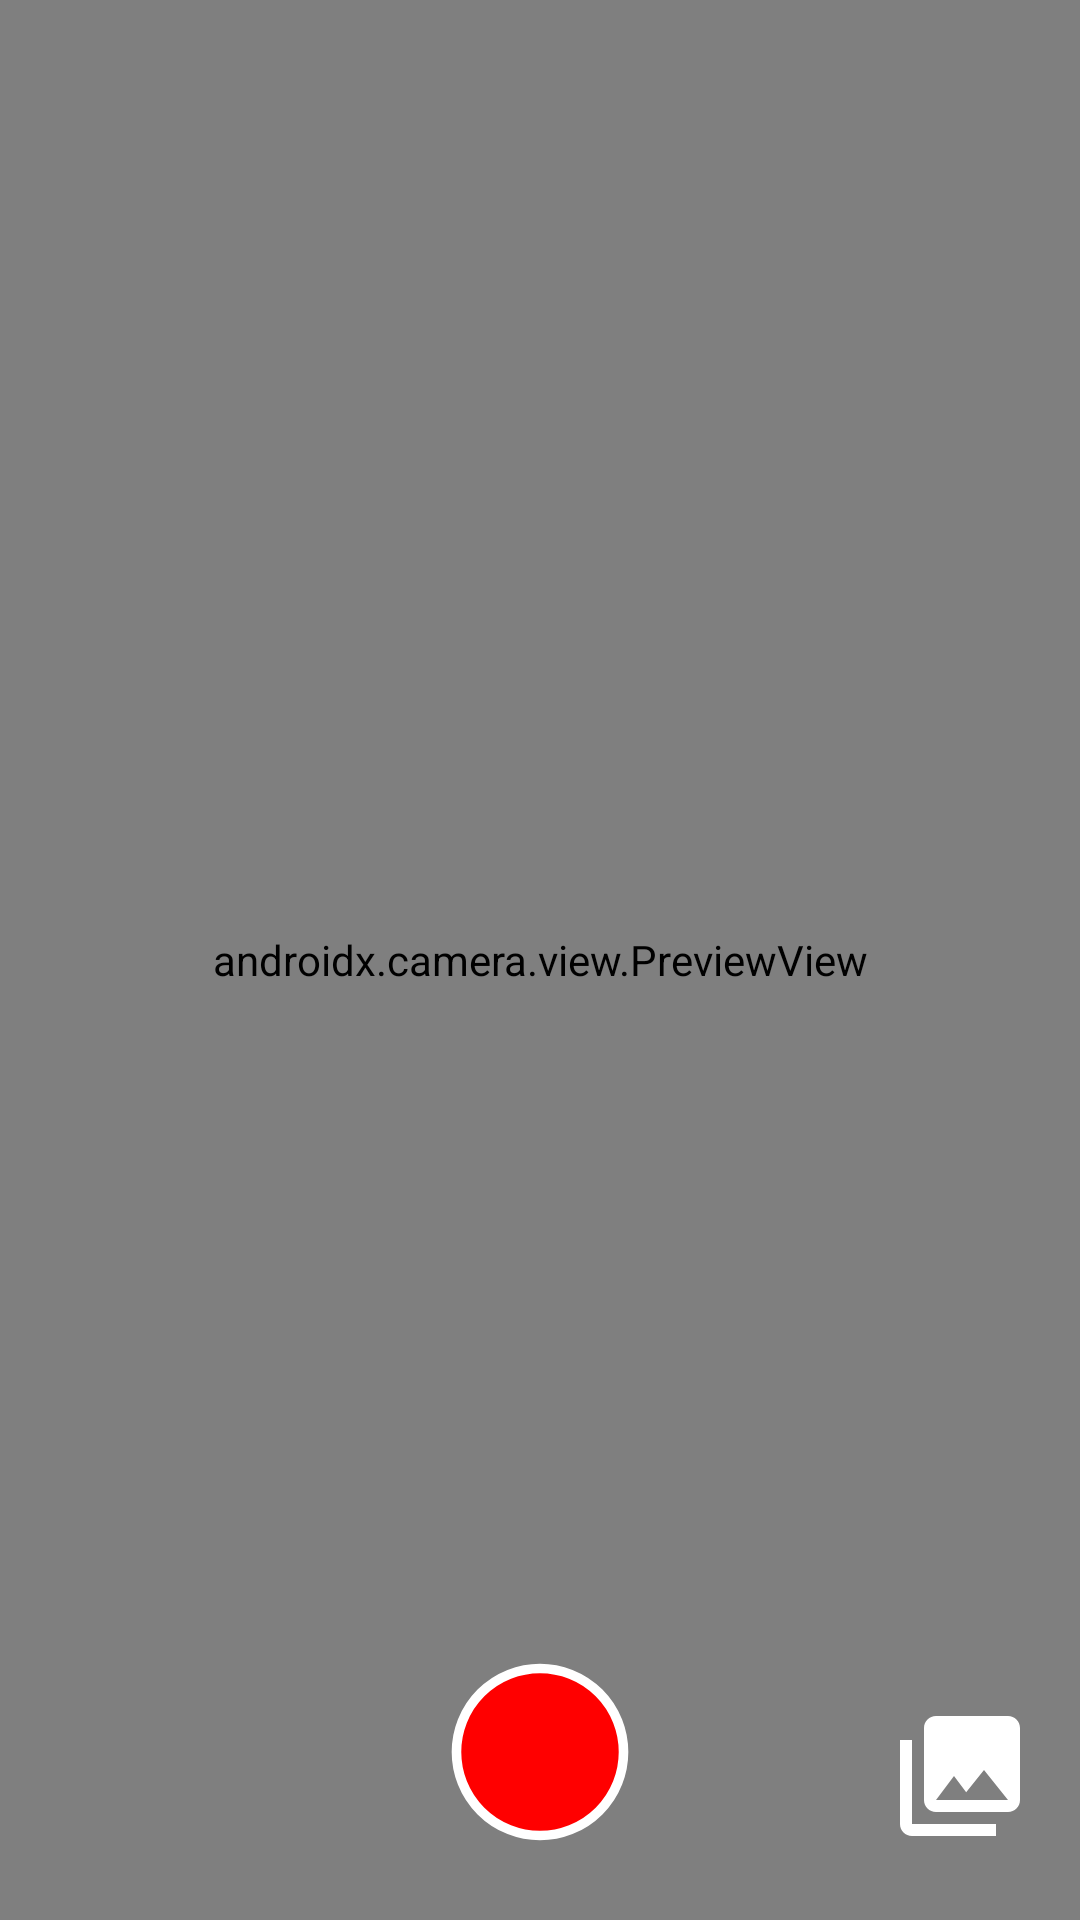

Reconstruct the res/layout file that produces this screen, plus the resources it refers to.
<!-- AndroidManifest.xml: application theme Theme.TextOCR -->
<!-- res/layout/fragment_camera.xml -->
<?xml version="1.0" encoding="utf-8"?>
<androidx.constraintlayout.widget.ConstraintLayout xmlns:android="http://schemas.android.com/apk/res/android"
    xmlns:app="http://schemas.android.com/apk/res-auto"
    xmlns:tools="http://schemas.android.com/tools"
    android:layout_width="match_parent"
    android:layout_height="match_parent"
    tools:context=".presentation.fragment.CameraFragment">

    <ImageButton
        android:id="@+id/btn_camera"
        android:layout_width="@dimen/size_64"
        android:layout_height="@dimen/size_64"
        android:layout_marginBottom="@dimen/size_24"
        android:background="@drawable/btn_camera"
        android:contentDescription="@string/desc_camera_button"
        android:elevation="@dimen/size_10"
        android:scaleType="fitXY"
        app:layout_constraintBottom_toBottomOf="@+id/view_camera"
        app:layout_constraintEnd_toEndOf="parent"
        app:layout_constraintStart_toStartOf="parent" />

    <androidx.camera.view.PreviewView
        android:id="@+id/view_camera"
        android:layout_width="0dp"
        android:layout_height="0dp"
        android:background="@color/black"
        app:layout_constraintBottom_toBottomOf="parent"
        app:layout_constraintEnd_toEndOf="parent"
        app:layout_constraintHorizontal_bias="0.0"
        app:layout_constraintStart_toStartOf="parent"
        app:layout_constraintTop_toTopOf="parent"
        app:layout_constraintVertical_bias="1.0" />

    <ImageButton
        android:id="@+id/btn_gallery"
        android:layout_width="wrap_content"
        android:layout_height="wrap_content"
        android:layout_marginEnd="@dimen/size_16"
        android:background="@android:color/transparent"
        android:contentDescription="@string/desc_gallery_button"
        android:src="@drawable/ic_baseline_photo_library"
        app:layout_constraintBottom_toBottomOf="@id/btn_camera"
        app:layout_constraintEnd_toEndOf="parent"
        app:tint="@color/white" />

</androidx.constraintlayout.widget.ConstraintLayout>
<!-- resources referenced by this layout -->
<resources>
  <dimen name="size_10">10dp</dimen>
  <dimen name="size_16">16dp</dimen>
  <dimen name="size_24">24dp</dimen>
  <dimen name="size_64">64dp</dimen>
  <!-- drawable btn_camera (drawable) -->
  <vector xmlns:android="http://schemas.android.com/apk/res/android"
      android:width="2dp"
      android:height="2dp"
      android:viewportWidth="2"
      android:viewportHeight="2">
      <path
          android:pathData="M1,1m-0.87,0a0.87,0.87 0,1 1,1.74 0a0.87,0.87 0,1 1,-1.74 0"
          android:strokeWidth=".1"
          android:fillColor="#ff0000"
          android:strokeColor="#FFFF"/>
  </vector>
  <!-- drawable ic_baseline_photo_library (drawable) -->
  <vector android:height="48dp" android:tint="#000000"
      android:viewportHeight="24" android:viewportWidth="24"
      android:width="48dp" xmlns:android="http://schemas.android.com/apk/res/android">
      <path android:fillColor="@android:color/white" android:pathData="M22,16L22,4c0,-1.1 -0.9,-2 -2,-2L8,2c-1.1,0 -2,0.9 -2,2v12c0,1.1 0.9,2 2,2h12c1.1,0 2,-0.9 2,-2zM11,12l2.03,2.71L16,11l4,5L8,16l3,-4zM2,6v14c0,1.1 0.9,2 2,2h14v-2L4,20L4,6L2,6z"/>
  </vector>
  <string name="desc_camera_button">Camera button</string>
  <string name="desc_gallery_button">Gallery button</string>
  <style name="Theme.TextOCR" parent="Theme.MaterialComponents.DayNight.DarkActionBar">
          
          <item name="colorPrimary">@color/purple_500</item>
          <item name="colorPrimaryVariant">@color/purple_700</item>
          <item name="colorOnPrimary">@color/white</item>
          
          <item name="colorSecondary">@color/teal_200</item>
          <item name="colorSecondaryVariant">@color/teal_700</item>
          <item name="colorOnSecondary">@color/black</item>
          
          <item name="android:statusBarColor">?attr/colorPrimaryVariant</item>
          
      </style>
  <!-- not gathered from this repository: default colours our renderer supplied (Android Studio template values) -->
  <color name="purple_500">#FF6200EE</color>
  <color name="purple_700">#FF3700B3</color>
  <color name="teal_200">#FF03DAC5</color>
  <color name="teal_700">#FF018786</color>
  <color name="black">#FF000000</color>
  <color name="white">#FFFFFFFF</color>
</resources>
